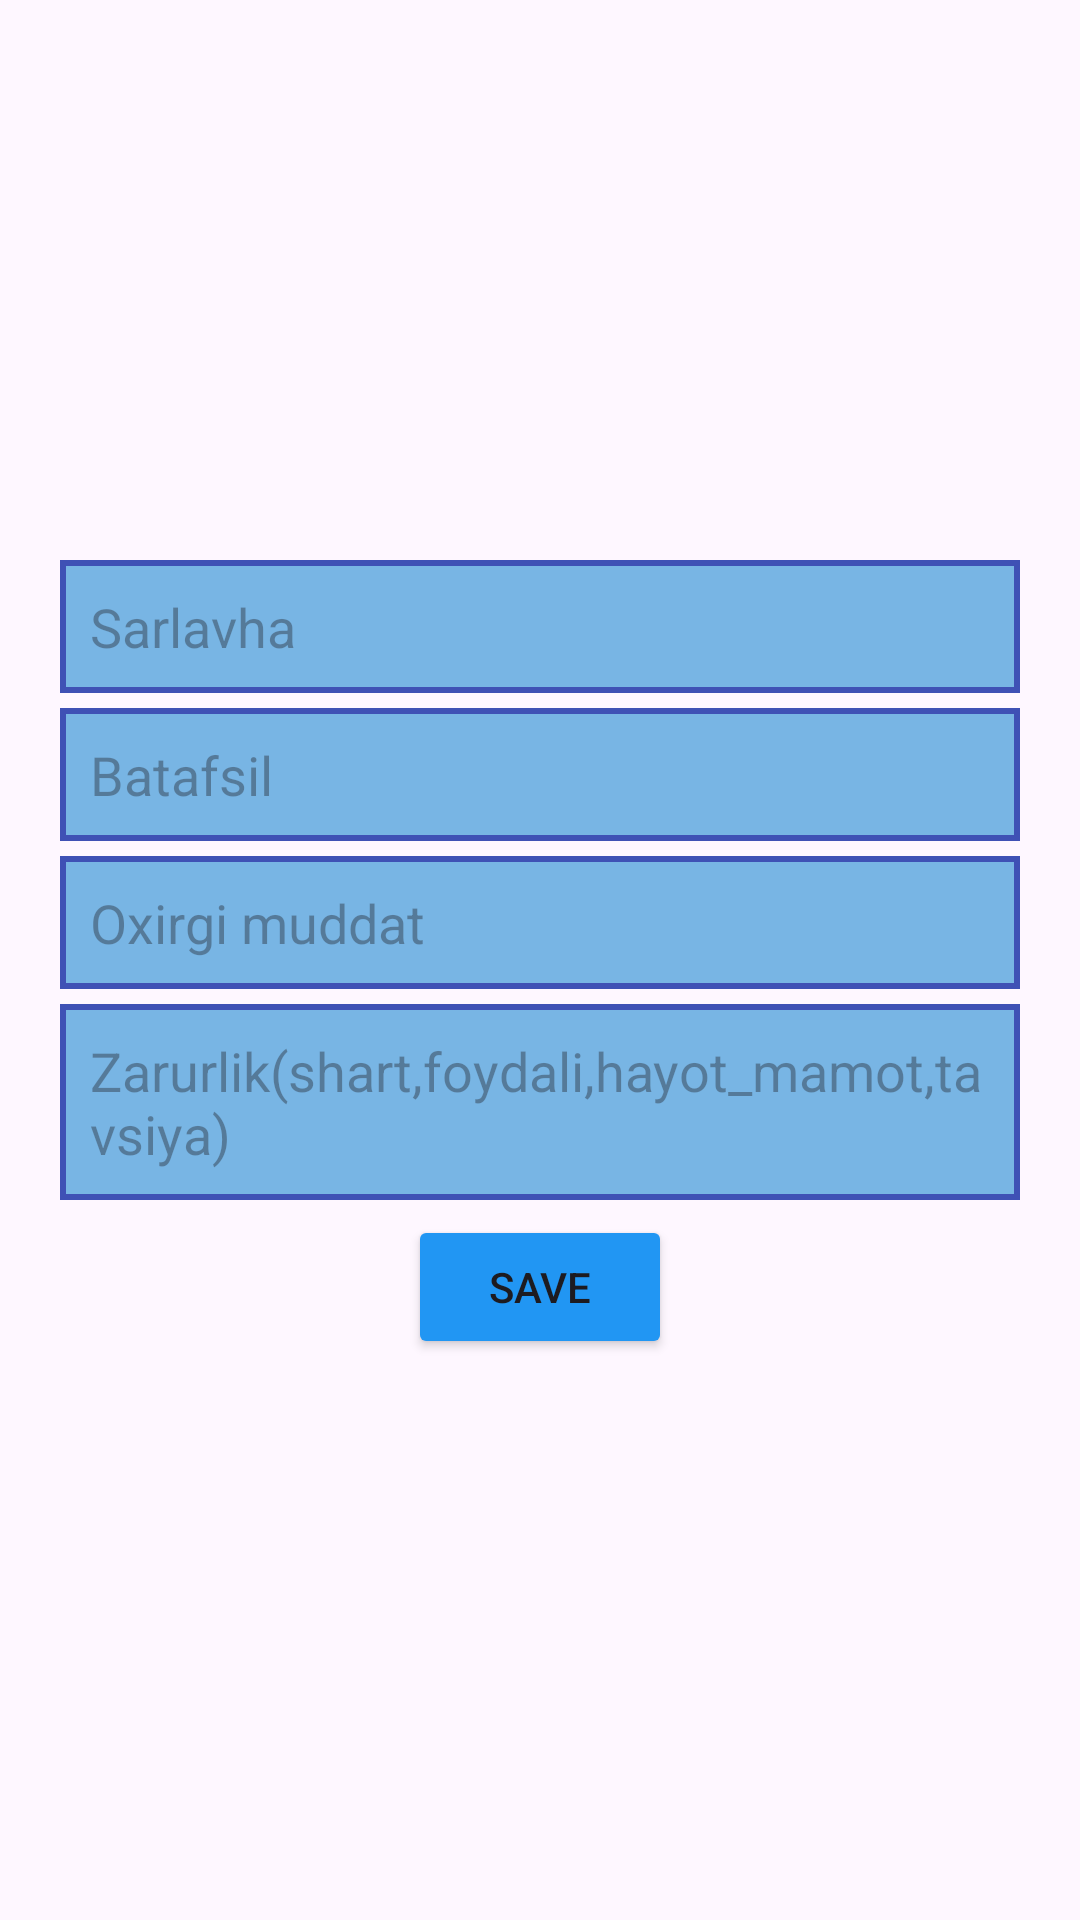

Produce the Android XML layout that renders to this screen, including the resource entries it uses.
<!-- AndroidManifest.xml: application theme Theme.RetrofiFull -->
<!-- res/layout/activity_add.xml -->
<?xml version="1.0" encoding="utf-8"?>
<LinearLayout xmlns:android="http://schemas.android.com/apk/res/android"
    xmlns:app="http://schemas.android.com/apk/res-auto"
    xmlns:tools="http://schemas.android.com/tools"
    android:id="@+id/main"
    android:orientation="vertical"
    android:layout_width="match_parent"
    android:gravity="center"
    android:padding="20dp"
    android:layout_height="match_parent"
    tools:context=".AddActivity">
    <EditText
        android:background="@drawable/fon_edt"
        android:padding="10dp"
        android:layout_marginBottom="5dp"
        android:layout_width="match_parent"
        android:layout_height="wrap_content"
        android:id="@+id/sarlavha"
        android:hint="Sarlavha"/>
    <EditText
        android:background="@drawable/fon_edt"
        android:padding="10dp"
        android:layout_marginBottom="5dp"
        android:layout_width="match_parent"
        android:layout_height="wrap_content"
        android:id="@+id/batafsil"
        android:hint="Batafsil"/>
    <EditText
        android:inputType="date"
        android:background="@drawable/fon_edt"
        android:padding="10dp"
        android:layout_marginBottom="5dp"
        android:layout_width="match_parent"
        android:layout_height="wrap_content"
        android:id="@+id/oxirgi_muddat"
        android:hint="Oxirgi muddat"/>

    <EditText
        android:background="@drawable/fon_edt"
        android:padding="10dp"
        android:layout_marginBottom="5dp"
        android:layout_width="match_parent"
        android:layout_height="wrap_content"
        android:id="@+id/zarurlik"
        android:hint="Zarurlik(shart,foydali,hayot_mamot,tavsiya)"
        />
    <Button
        android:id="@+id/btn_save"
        android:layout_width="wrap_content"
        android:layout_height="wrap_content"
        android:backgroundTint="#2196F3"
        android:text="Save"/>

</LinearLayout>
<!-- resources referenced by this layout -->
<resources>
  <!-- drawable fon_edt (drawable) -->
  <?xml version="1.0" encoding="utf-8"?>
  <selector xmlns:android="http://schemas.android.com/apk/res/android">
      <item>
          <shape android:shape="rectangle">
              <solid android:color="#78B5E4"/>
              <stroke android:width="2dp"
                  android:color="#3F51B5"/>
          </shape>
      </item>
  </selector>
  <style name="Theme.RetrofiFull" parent="Base.Theme.RetrofiFull" />
  <style name="Base.Theme.RetrofiFull" parent="Theme.Material3.DayNight.NoActionBar">
          
          
      </style>
</resources>
